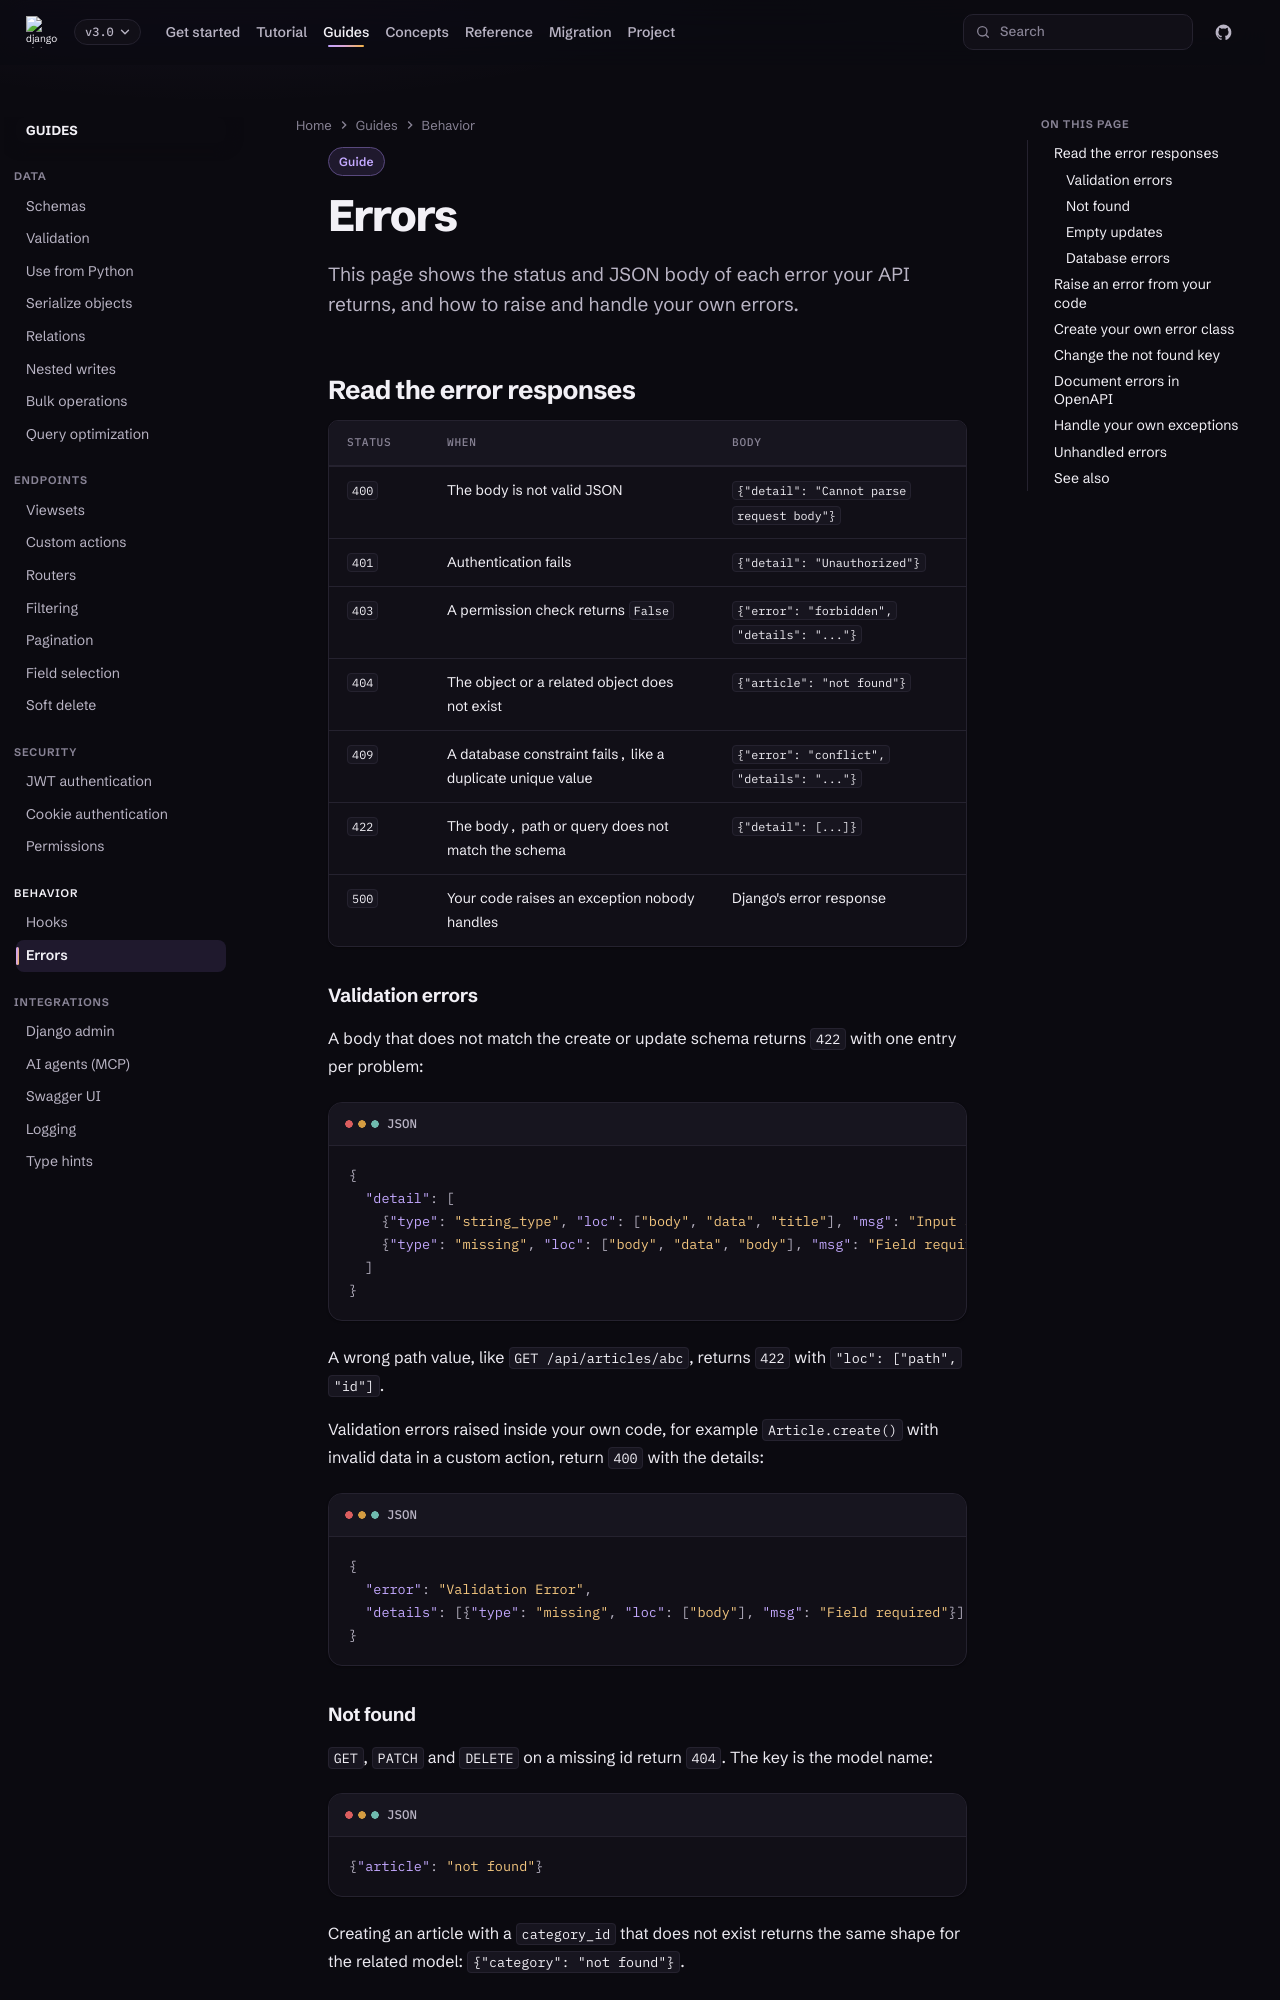

repository: caspel26/django-ninja-aio-crud · page: 3.0/guides/errors/index.html · generator: mkdocs

---
type: guide
title: Errors
description: Read the error responses your API returns, raise your own errors and add custom handlers.
---

# Errors

This page shows the status and JSON body of each error your API returns, and
how to raise and handle your own errors.

## Read the error responses

| Status | When | Body |
| --- | --- | --- |
| `400` | The body is not valid JSON | `{"detail": "Cannot parse request body"}` |
| `401` | Authentication fails | `{"detail": "Unauthorized"}` |
| `403` | A permission check returns `False` | `{"error": "forbidden", "details": "..."}` |
| `404` | The object or a related object does not exist | `{"article": "not found"}` |
| `409` | A database constraint fails, like a duplicate unique value | `{"error": "conflict", "details": "..."}` |
| `422` | The body, path or query does not match the schema | `{"detail": [...]}` |
| `500` | Your code raises an exception nobody handles | Django's error response |

### Validation errors

A body that does not match the create or update schema returns `422` with one
entry per problem:

```json
{
  "detail": [
    {"type": "string_type", "loc": ["body", "data", "title"], "msg": "Input should be a valid string"},
    {"type": "missing", "loc": ["body", "data", "body"], "msg": "Field required"}
  ]
}
```

A wrong path value, like `GET /api/articles/abc`, returns `422` with
`"loc": ["path", "id"]`.

Validation errors raised inside your own code, for example `Article.create()`
with invalid data in a custom action, return `400` with the details:

```json
{
  "error": "Validation Error",
  "details": [{"type": "missing", "loc": ["body"], "msg": "Field required"}]
}
```

### Not found

`GET`, `PATCH` and `DELETE` on a missing id return `404`. The key is the model
name:

```json
{"article": "not found"}
```

Creating an article with a `category_id` that does not exist returns the same
shape for the related model: `{"category": "not found"}`.
